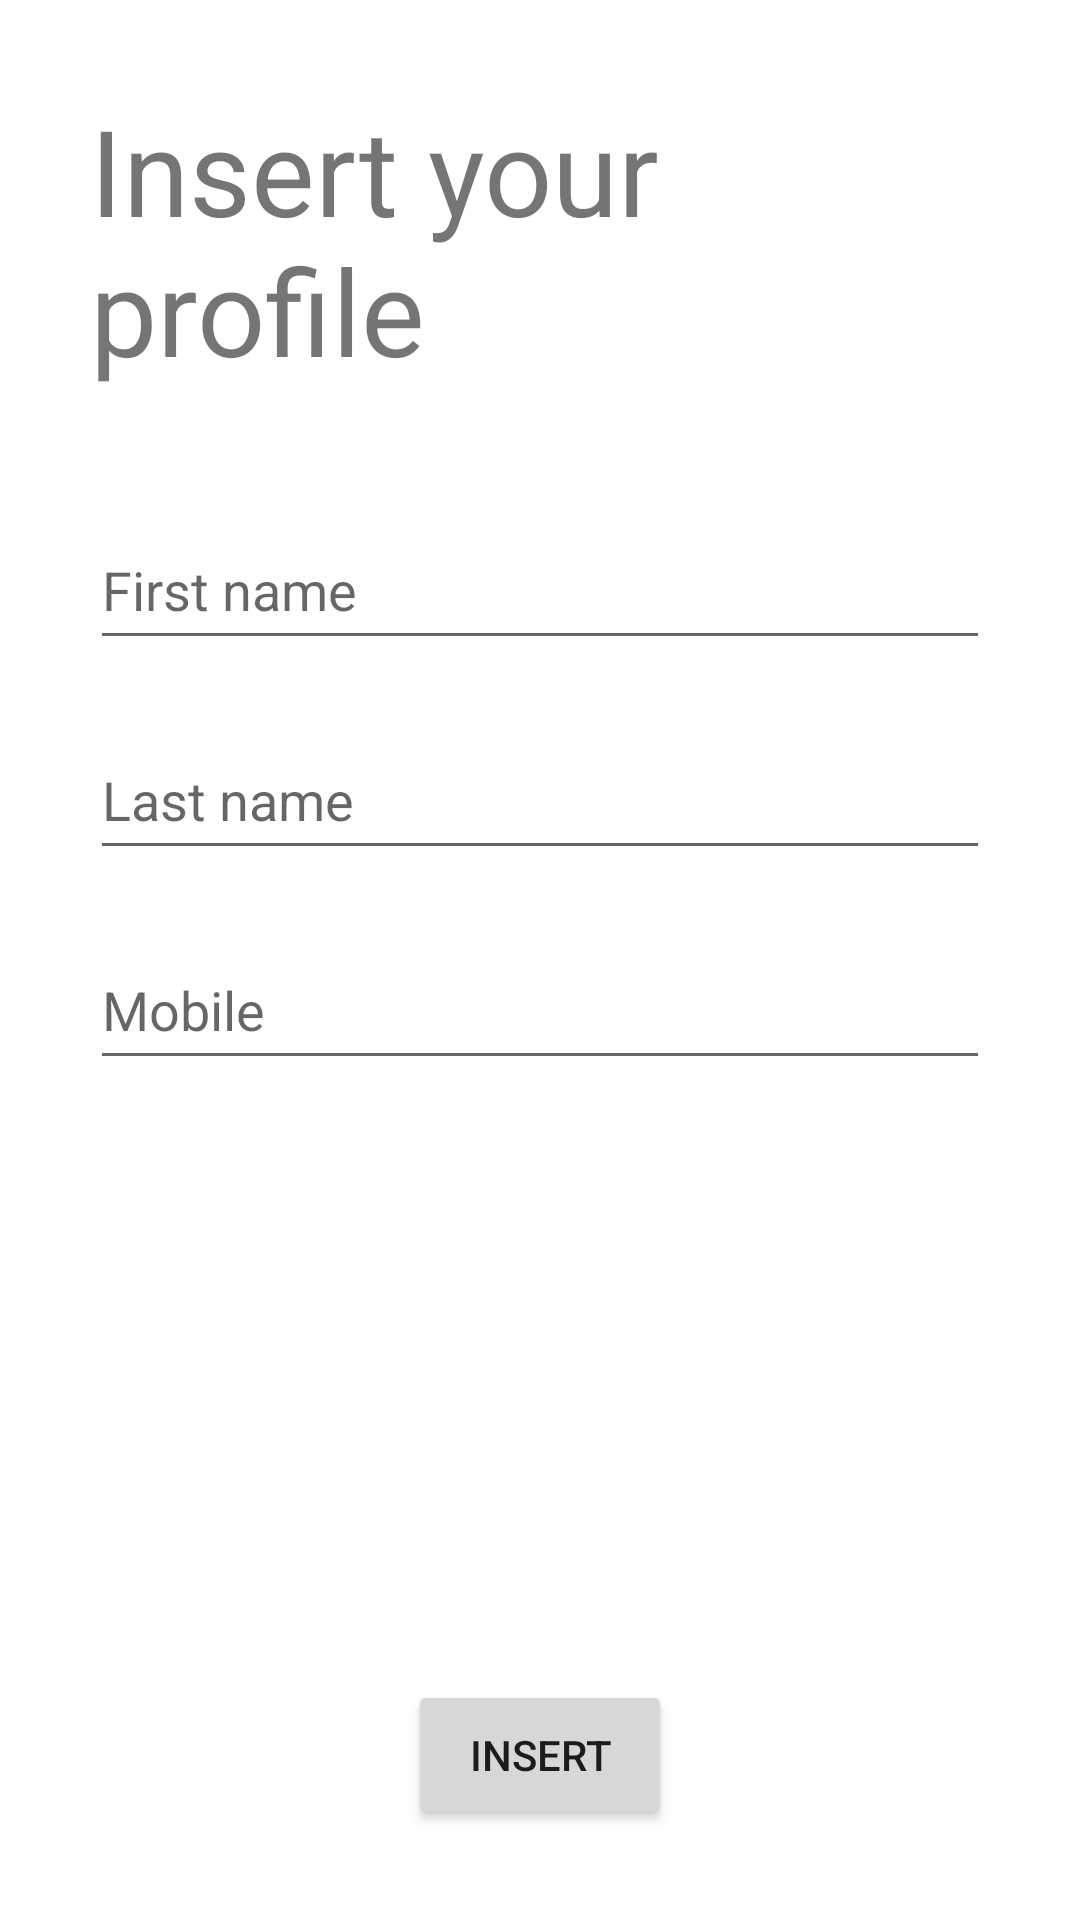

Reconstruct the res/layout file that produces this screen, plus the resources it refers to.
<!-- AndroidManifest.xml: application theme Theme.Formtocall -->
<!-- res/layout/activity_main.xml -->
<?xml version="1.0" encoding="utf-8"?>
<LinearLayout xmlns:android="http://schemas.android.com/apk/res/android"
    xmlns:tools="http://schemas.android.com/tools"
    xmlns:app="http://schemas.android.com/apk/res-auto"
    android:orientation="vertical"
    android:layout_width="match_parent"
    android:layout_height="match_parent"
    android:padding="30dp">

    <LinearLayout
        android:layout_width="match_parent"
        android:layout_height="match_parent"
        android:orientation="vertical">

        <TextView
            android:layout_width="match_parent"
            android:layout_height="wrap_content"
            android:text="@string/title_pg"
            android:textSize="40dp"
            android:layout_marginBottom="40dp"/>

        <EditText
            android:id="@+id/first_name"
            android:layout_width="match_parent"
            android:layout_height="50dp"
            android:layout_marginBottom="20dp"
            android:hint="@string/first_name"
            android:inputType="textPersonName"/>

        <EditText
            android:id="@+id/last_name"
            android:layout_width="match_parent"
            android:layout_height="50dp"
            android:layout_marginBottom="20dp"
            android:hint="@string/last_name"
            android:inputType="textPersonName"/>

        <EditText
            android:id="@+id/phone"
            android:layout_width="match_parent"
            android:layout_height="50dp"
            android:layout_marginBottom="20dp"
            android:hint="@string/mobile"
            android:inputType="phone"/>

        <androidx.constraintlayout.widget.ConstraintLayout
            android:layout_width="match_parent"
            android:layout_height="match_parent">

            <androidx.appcompat.widget.LinearLayoutCompat
                android:layout_width="match_parent"
                android:layout_height="50dp"
                app:layout_constraintBottom_toBottomOf="parent"
                android:gravity="center"
                >

                <Button
                    android:id="@+id/insert"
                    android:layout_width="wrap_content"
                    android:layout_height="50dp"
                    android:text="@string/insert"/>

            </androidx.appcompat.widget.LinearLayoutCompat>

        </androidx.constraintlayout.widget.ConstraintLayout>

    </LinearLayout>


</LinearLayout>
<!-- resources referenced by this layout -->
<resources>
  <string name="first_name">First name</string>
  <string name="insert">Insert</string>
  <string name="last_name">Last name</string>
  <string name="mobile">Mobile</string>
  <string name="title_pg">Insert your profile</string>
  <style name="Theme.Formtocall" parent="Theme.MaterialComponents.DayNight.DarkActionBar">
          
          <item name="colorPrimary">@color/purple_500</item>
          <item name="colorPrimaryVariant">@color/purple_700</item>
          <item name="colorOnPrimary">@color/white</item>
          
          <item name="colorSecondary">@color/teal_200</item>
          <item name="colorSecondaryVariant">@color/teal_700</item>
          <item name="colorOnSecondary">@color/black</item>
          
          <item name="android:statusBarColor" tools:targetApi="l">?attr/colorPrimaryVariant</item>
          
      </style>
  <!-- not gathered from this repository: default colours our renderer supplied (Android Studio template values) -->
  <color name="purple_500">#FF6200EE</color>
  <color name="purple_700">#FF3700B3</color>
  <color name="teal_200">#FF03DAC5</color>
  <color name="teal_700">#FF018786</color>
  <color name="black">#FF000000</color>
  <color name="white">#FFFFFFFF</color>
</resources>
